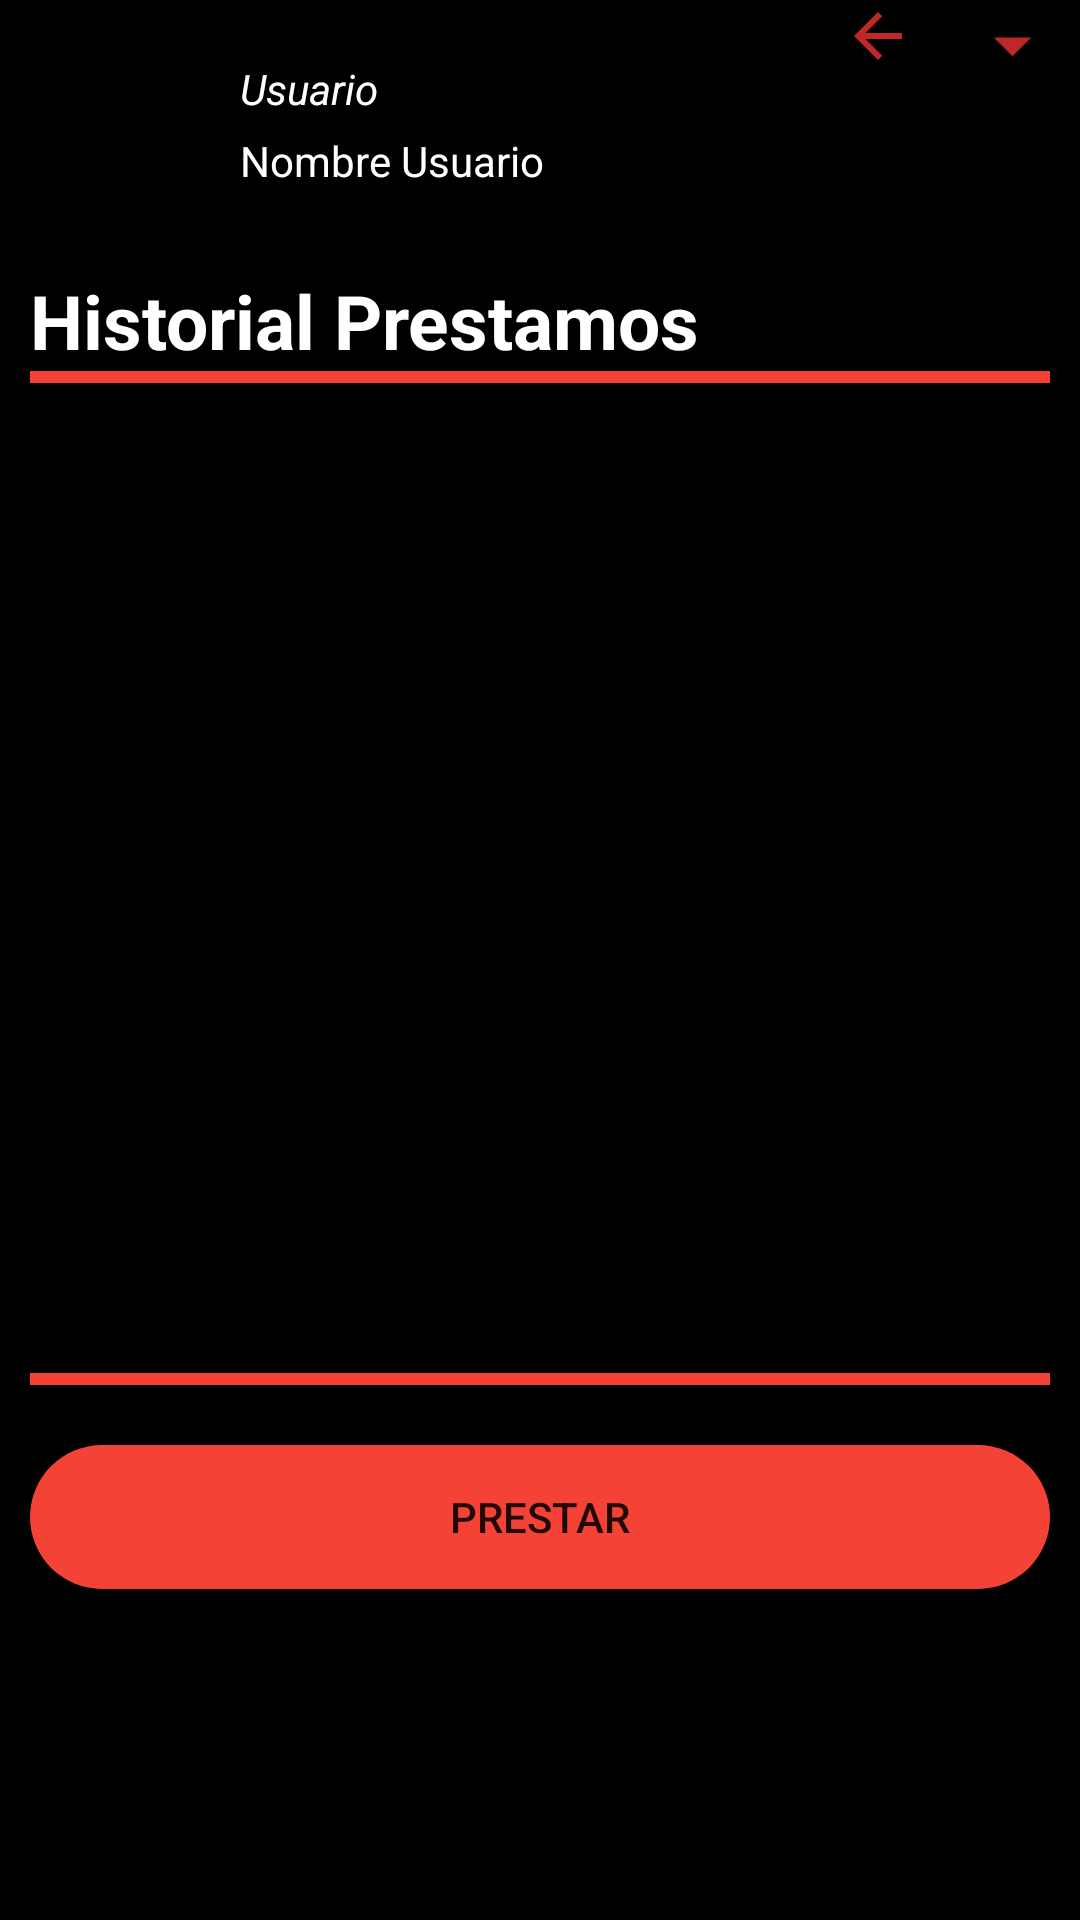

The Android layout XML behind this screen, and the referenced resources:
<!-- AndroidManifest.xml: application theme Theme.Agendakotlin -->
<!-- res/layout/activity_usu_mis_libros.xml -->
<?xml version="1.0" encoding="utf-8"?>
<LinearLayout xmlns:android="http://schemas.android.com/apk/res/android"
    xmlns:app="http://schemas.android.com/apk/res-auto"
    xmlns:tools="http://schemas.android.com/tools"
    android:layout_width="match_parent"
    android:layout_height="match_parent"
    android:orientation="vertical"
    android:background="@color/black"
    tools:context=".UsuMisLibros">
    <include layout="@layout/toolbar"
        android:id="@+id/toolHistorial"/>

    <TextView
        android:id="@+id/textView"
        android:layout_width="match_parent"
        android:layout_height="wrap_content"
        android:layout_marginLeft="10dp"
        android:textSize="25dp"
        android:textStyle="bold"
        android:text="Historial Prestamos"
        android:textColor="@color/white"
        app:layout_constraintEnd_toEndOf="parent"
        app:layout_constraintStart_toStartOf="parent"
        app:layout_constraintTop_toTopOf="parent" />

    <View
        android:id="@+id/view"
        android:layout_width="match_parent"
        android:layout_height="4dp"
        android:layout_marginLeft="10dp"
        android:layout_marginRight="10dp"
        android:background="#F44336"

        app:layout_constraintBottom_toBottomOf="@id/textView"
        tools:layout_editor_absoluteX="0dp" />

    <androidx.recyclerview.widget.RecyclerView
        android:id="@+id/reciclerPrestamos"
        android:layout_width="match_parent"
        android:layout_height="300dp"
        android:layout_margin="10dp"
        app:layout_constraintEnd_toEndOf="@id/view"
        app:layout_constraintTop_toTopOf="@id/textView" />

    <View
        android:id="@+id/view3"
        android:layout_width="match_parent"
        android:layout_height="4dp"
        android:layout_margin="10dp"
        android:background="#F44336"
        app:layout_constraintStart_toStartOf="@id/buttonPrestar"
        tools:ignore="MissingConstraints"
        tools:layout_editor_absoluteY="646dp" />

    <Button
        android:id="@+id/buttonPrestar"
        android:layout_width="match_parent"
        android:layout_height="wrap_content"
        android:background="@drawable/custom_button"
        android:layout_gravity="center"
        android:layout_margin="10dp"
        android:text="Prestar" />
</LinearLayout>
<!-- res/layout/toolbar.xml (included above) -->
<?xml version="1.0" encoding="utf-8"?>
<LinearLayout xmlns:android="http://schemas.android.com/apk/res/android"
    xmlns:app="http://schemas.android.com/apk/res-auto"
    xmlns:tools="http://schemas.android.com/tools"
    android:layout_width="match_parent"
    android:background="@color/black"
    android:layout_height="90dp"
    android:orientation="vertical">

    <androidx.cardview.widget.CardView
        android:layout_width="match_parent"
        android:layout_height="match_parent"
        android:backgroundTint="@color/black">

        <LinearLayout
            android:layout_width="match_parent"
            android:layout_height="match_parent"
            android:orientation="horizontal">

            <ImageView
                android:id="@+id/imageViewUserAdmin"
                android:layout_width="200dp"
                android:layout_height="100dp"
                android:layout_marginLeft="10dp"
                android:layout_weight="1"
                app:srcCompat="@drawable/ic_baseline_supervised_user_circle_24"
                tools:srcCompat="@tools:sample/avatars" />

            <LinearLayout
                android:layout_width="match_parent"
                android:layout_height="match_parent"
                android:layout_weight="1"
                android:orientation="vertical">

                <TextView
                    android:layout_marginTop="20dp"
                    android:layout_marginLeft="20dp"
                    android:id="@+id/textViewUserAdmin"
                    android:layout_width="match_parent"
                    android:layout_height="wrap_content"
                    android:text="Usuario"
                    android:textStyle="italic"
                    android:textColor="@color/white"/>

                <TextView
                    android:id="@+id/textViewNombreUserAdmin"
                    android:layout_marginTop="5dp"
                    android:layout_marginLeft="20dp"
                    android:layout_width="match_parent"
                    android:layout_height="wrap_content"
                    android:textColor="@color/white"
                    android:hint="Nombre Usuario"
                    android:textColorHint="@color/white"/>
            </LinearLayout>

            <ImageView
                android:id="@+id/backActi"
                android:layout_width="45dp"
                android:layout_height="wrap_content"
                android:clickable="true"
                app:srcCompat="@drawable/ic_baseline_arrow_back_24"/>

            <ImageView
                android:id="@+id/deplegar"
                android:layout_width="45dp"
                android:layout_height="30dp"
                app:srcCompat="@drawable/ic_baseline_arrow_menu"
                android:clickable="true"/>

        </LinearLayout>
    </androidx.cardview.widget.CardView>
</LinearLayout>
<!-- resources referenced by this layout -->
<resources>
  <color name="black">#FF000000</color>
  <color name="white">#FFFFFFFF</color>
  <!-- drawable custom_button (drawable) -->
  <?xml version="1.0" encoding="utf-8"?>
  <shape xmlns:android="http://schemas.android.com/apk/res/android" android:shape="rectangle">
  <solid android:color="#F44336"/>
      <corners android:radius="100dp"/>
      <stroke android:color="#F44336"/>
  </shape>
  <!-- drawable ic_baseline_arrow_back_24 (drawable) -->
  <vector android:autoMirrored="true" android:height="24dp"
      android:tint="#BF2828" android:viewportHeight="24"
      android:viewportWidth="24" android:width="24dp" xmlns:android="http://schemas.android.com/apk/res/android">
      <path android:fillColor="@android:color/white" android:pathData="M20,11H7.83l5.59,-5.59L12,4l-8,8 8,8 1.41,-1.41L7.83,13H20v-2z"/>
  </vector>
  <!-- drawable ic_baseline_arrow_menu (drawable) -->
  <vector android:height="24dp" android:tint="#BF2828"
      android:viewportHeight="24" android:viewportWidth="24"
      android:width="24dp" xmlns:android="http://schemas.android.com/apk/res/android">
      <path android:fillColor="@android:color/white" android:pathData="M7,10l5,5 5,-5z"/>
  </vector>
  <style name="Theme.Agendakotlin" parent="Theme.MaterialComponents.DayNight.NoActionBar">
          
          <item name="colorPrimary">#F44336</item>
          <item name="colorPrimaryVariant">@color/black</item>
          <item name="colorOnPrimary">@color/white</item>
          
          <item name="colorSecondary">@color/teal_200</item>
          <item name="colorSecondaryVariant">@color/teal_700</item>
          <item name="colorOnSecondary">@color/black</item>
          
          <item name="android:statusBarColor" tools:targetApi="l">?attr/colorPrimaryVariant</item>
          
      </style>
  <color name="teal_200">#FF03DAC5</color>
  <color name="teal_700">#FF018786</color>
</resources>
